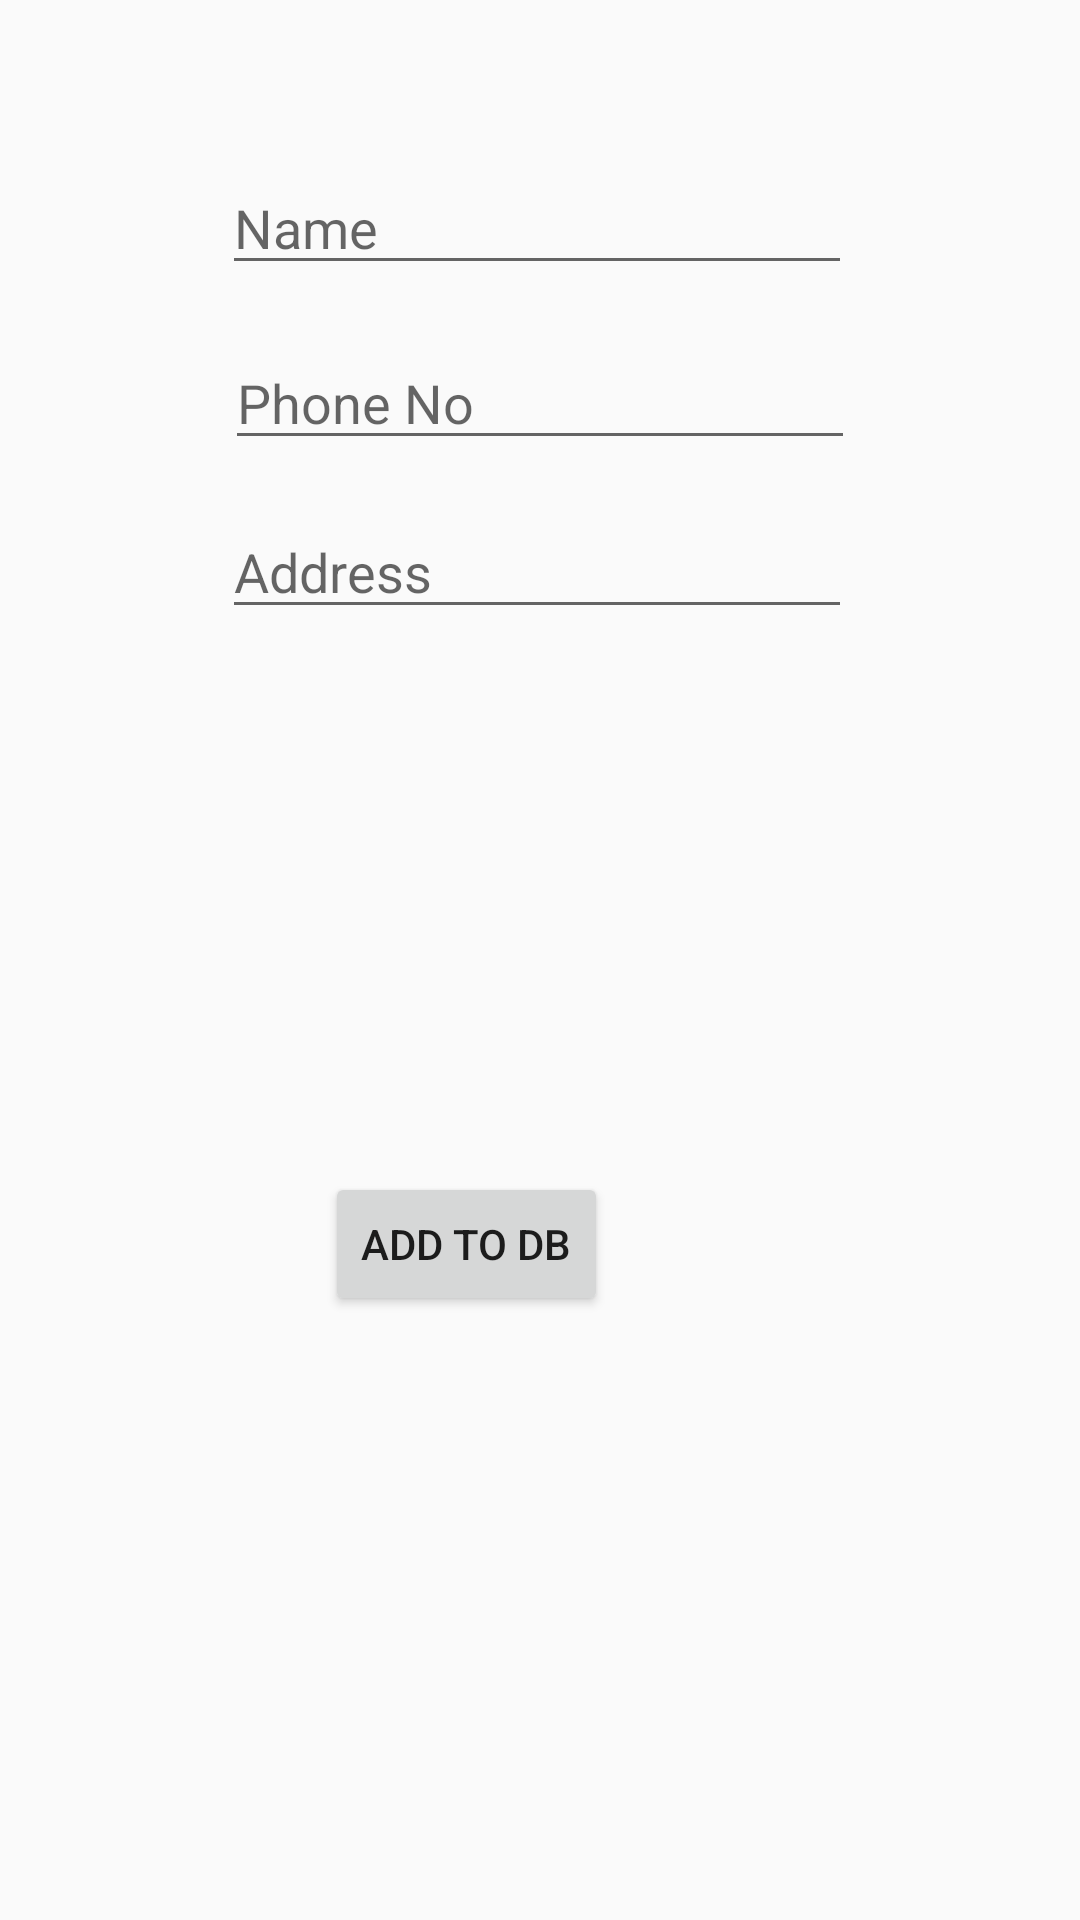

Reconstruct the res/layout file that produces this screen, plus the resources it refers to.
<!-- AndroidManifest.xml: application theme AppTheme -->
<!-- res/layout/activity_details_input.xml -->
<?xml version="1.0" encoding="utf-8"?>
<android.support.constraint.ConstraintLayout xmlns:android="http://schemas.android.com/apk/res/android"
    xmlns:app="http://schemas.android.com/apk/res-auto"
    xmlns:tools="http://schemas.android.com/tools"
    android:layout_width="match_parent"
    android:layout_height="match_parent"
    tools:context="com.example.sabari.registerwhatsapp.DetailsInput">

    <Button
        android:id="@+id/addtodb"
        android:layout_width="wrap_content"
        android:layout_height="wrap_content"
        android:text="add to db"
        app:layout_constraintBottom_toBottomOf="parent"
        app:layout_constraintEnd_toEndOf="parent"
        app:layout_constraintHorizontal_bias="0.408"
        app:layout_constraintStart_toStartOf="parent"
        app:layout_constraintTop_toTopOf="parent"
        app:layout_constraintVertical_bias="0.66" />

    <EditText
        android:id="@+id/numbertext"
        android:layout_width="wrap_content"
        android:layout_height="wrap_content"
        android:layout_marginTop="112dp"
        android:ems="10"
        android:hint="Phone No"
        android:inputType="textPersonName"
        app:layout_constraintEnd_toEndOf="parent"
        app:layout_constraintStart_toStartOf="parent"
        app:layout_constraintTop_toTopOf="parent" />

    <EditText
        android:id="@+id/nametext"
        android:layout_width="wrap_content"
        android:layout_height="wrap_content"
        android:layout_marginBottom="17dp"
        android:layout_marginEnd="1dp"
        android:ems="10"
        android:hint="Name"
        android:inputType="textPersonName"
        app:layout_constraintBottom_toTopOf="@+id/numbertext"
        app:layout_constraintEnd_toEndOf="@+id/numbertext" />

    <EditText
        android:id="@+id/addresstext"
        android:layout_width="wrap_content"
        android:layout_height="wrap_content"
        android:layout_marginEnd="1dp"
        android:layout_marginTop="15dp"
        android:ems="10"
        android:hint="Address"
        android:inputType="textPersonName"
        app:layout_constraintEnd_toEndOf="@+id/numbertext"
        app:layout_constraintTop_toBottomOf="@+id/numbertext" />

</android.support.constraint.ConstraintLayout>
<!-- resources referenced by this layout -->
<resources>
  <style name="AppTheme" parent="Theme.AppCompat.Light.NoActionBar">
          
          <item name="colorPrimary">@color/colorPrimary</item>
          <item name="colorPrimaryDark">@color/colorPrimaryDark</item>
          <item name="colorAccent">@color/colorAccent</item>
      </style>
  <color name="colorPrimary">#82ff5c</color>
  <color name="colorPrimaryDark">#40cc39</color>
  <color name="colorAccent">#FF4081</color>
</resources>
